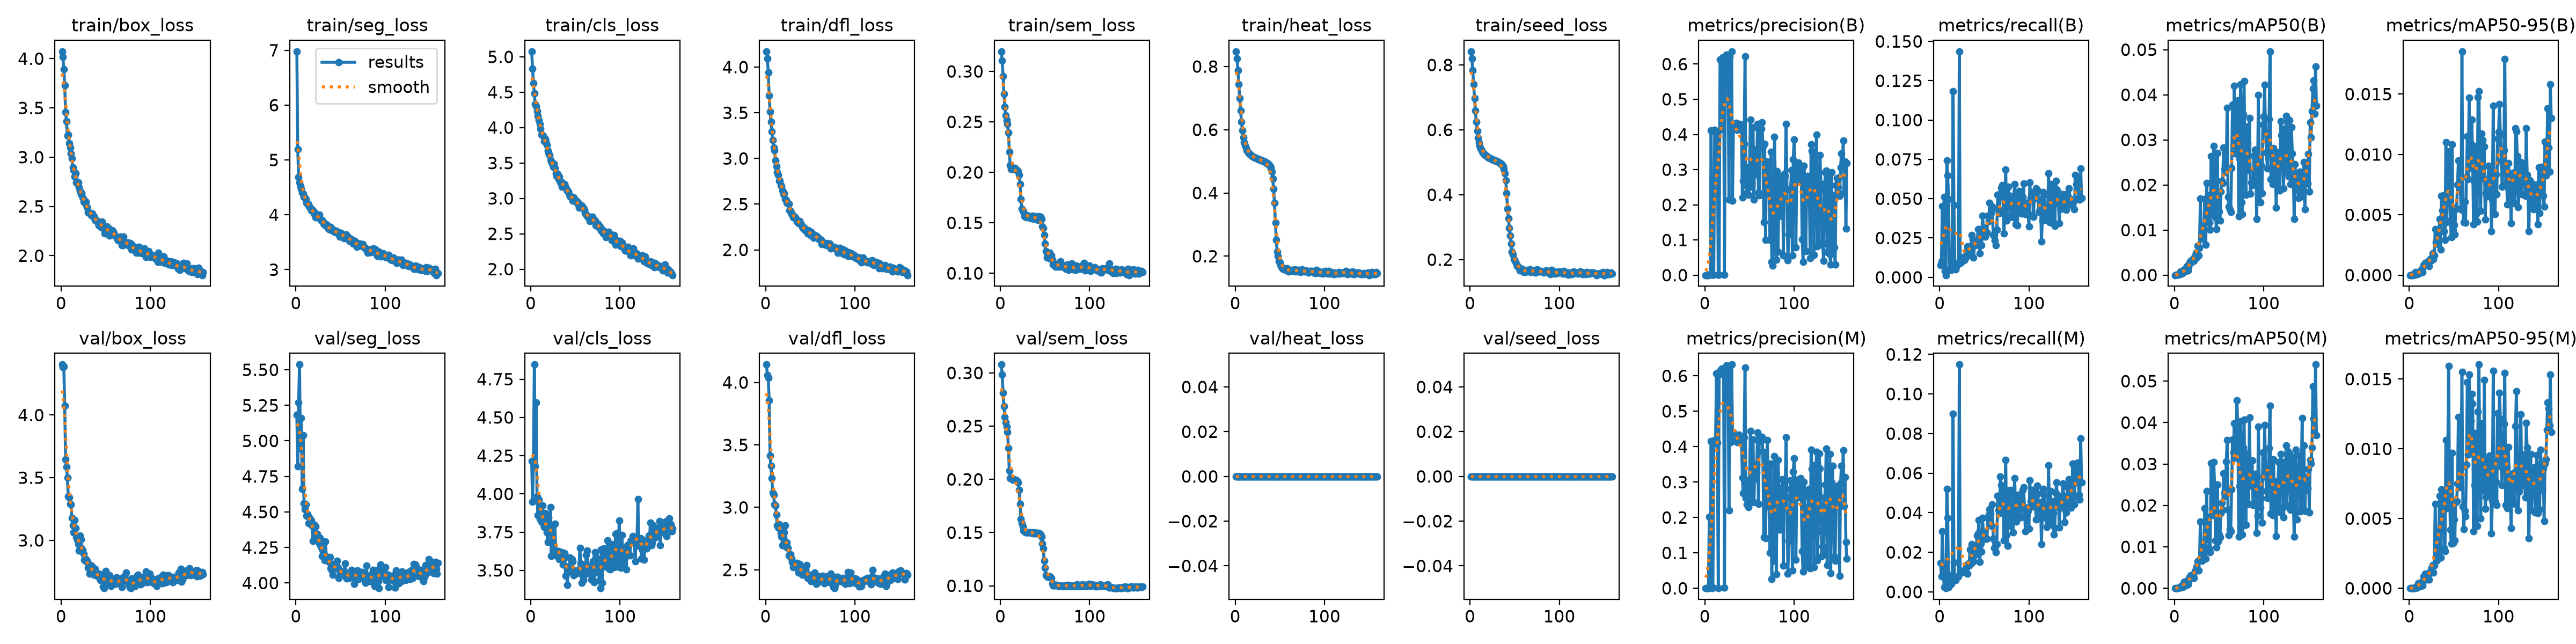

Data behind this chart, as committed beside it:
epoch, time, train/box_loss, train/seg_loss, train/cls_loss, train/dfl_loss, train/sem_loss, train/heat_loss, train/seed_loss, metrics/precision(B), metrics/recall(B), metrics/mAP50(B), metrics/mAP50-95(B), metrics/precision(M), metrics/recall(M), metrics/mAP50(M), metrics/mAP50-95(M), val/box_loss, val/seg_loss, val/cls_loss, val/dfl_loss, val/sem_loss, val/heat_loss, val/seed_loss
1, 30.54, 4.073, 6.98, 5.077, 4.171, 0.3198, 0.8477, 0.8416, 7e-05, 0.00761, 0, 0, 0.00025, 0.01472, 2e-05, 0, 4.403, 5.182, 4.216, 4.143, 0.3078, 0, 0
2, 52.49, 4.015, 5.194, 4.834, 4.097, 0.3107, 0.8258, 0.8197, 0.0001, 0.01016, 2e-05, 0, 8e-05, 0.00785, 1e-05, 0, 4.381, 4.82, 3.948, 4.058, 0.2985, 0, 0
3, 74.79, 3.891, 4.687, 4.628, 3.942, 0.2952, 0.7882, 0.7836, 0.00036, 0.04546, 9e-05, 2e-05, 0.00019, 0.03072, 3e-05, 1e-05, 4.387, 5.271, 4.218, 4.037, 0.2813, 0, 0
4, 97.14, 3.728, 4.586, 4.48, 3.691, 0.2778, 0.7432, 0.7406, 0.00013, 0.01524, 2e-05, 0, 0.0001, 0.01155, 2e-05, 0, 4.072, 5.537, 4.846, 3.856, 0.2688, 0, 0
5, 119.6, 3.459, 4.521, 4.333, 3.514, 0.2648, 0.6997, 0.6981, 0.0005, 0.05105, 0.00019, 4e-05, 0.202, 0.00231, 0.0001, 2e-05, 3.645, 4.944, 4.18, 3.416, 0.2585, 0, 0
6, 142, 3.364, 4.477, 4.299, 3.402, 0.2563, 0.6602, 0.659, 0.00312, 0.00416, 0.00022, 4e-05, 0.00178, 0.00231, 0.00014, 2e-05, 3.586, 5.159, 4.598, 3.331, 0.2536, 0, 0
7, 164.4, 3.218, 4.407, 4.233, 3.295, 0.2515, 0.6259, 0.6249, 0.4122, 0.00139, 0.00076, 0.00026, 0.4163, 0.00185, 0.00041, 9e-05, 3.499, 4.662, 3.983, 3.236, 0.2494, 0, 0
8, 186.8, 3.229, 4.386, 4.163, 3.204, 0.248, 0.5973, 0.597, 0.00084, 0.07414, 0.00035, 8e-05, 0.00053, 0.05193, 0.00031, 5e-05, 3.352, 5.038, 3.86, 3.117, 0.2447, 0, 0
9, 208.8, 3.139, 4.323, 4.108, 3.117, 0.2393, 0.5758, 0.5758, 0.001, 0.0646, 0.00038, 9e-05, 0.00178, 0.03751, 0.00031, 5e-05, 3.341, 4.561, 3.961, 3.103, 0.2295, 0, 0
10, 231.1, 3.095, 4.313, 4.049, 3.091, 0.2205, 0.5605, 0.5607, 0.00097, 0.04972, 0.00067, 0.00012, 0.408, 0.00231, 0.0011, 0.00035, 3.292, 4.519, 3.836, 3.023, 0.208, 0, 0
11, 253.5, 3.036, 4.288, 3.981, 2.981, 0.2068, 0.55, 0.5505, 0.4125, 0.00508, 0.00125, 0.00031, 0.4192, 0.00508, 0.00157, 0.00037, 3.288, 4.555, 3.853, 3.016, 0.2012, 0, 0
12, 276.1, 2.986, 4.22, 3.9, 2.914, 0.2031, 0.5419, 0.5425, 0.4058, 0.00462, 0.00117, 0.00028, 0.4136, 0.00508, 0.00138, 0.00026, 3.178, 4.473, 3.819, 2.942, 0.201, 0, 0
13, 298.4, 2.896, 4.203, 3.895, 2.849, 0.2039, 0.5357, 0.5366, 0.4045, 0.00462, 0.00087, 0.00019, 0.6067, 0.00416, 0.0007, 0.00015, 3.12, 4.485, 3.925, 2.857, 0.2004, 0, 0
14, 320.8, 2.871, 4.186, 3.888, 2.817, 0.2034, 0.5306, 0.5316, 0.4085, 0.00693, 0.00197, 0.00053, 0.4104, 0.00878, 0.00178, 0.00045, 3.064, 4.421, 3.804, 2.839, 0.1998, 0, 0
15, 343.1, 2.801, 4.147, 3.808, 2.755, 0.2031, 0.5268, 0.5279, 0.00132, 0.1183, 0.00107, 0.00026, 0.00106, 0.09004, 0.00099, 0.00021, 3.162, 4.463, 3.784, 2.864, 0.2, 0, 0
16, 365.2, 2.838, 4.133, 3.836, 2.754, 0.2041, 0.524, 0.5254, 0.00167, 0.04583, 0.00185, 0.00081, 0.6031, 0.01478, 0.00171, 0.00085, 3.097, 4.45, 3.875, 2.831, 0.1997, 0, 0
17, 387.5, 2.744, 4.08, 3.799, 2.706, 0.2026, 0.5213, 0.5228, 0.6126, 0.006, 0.00278, 0.00084, 0.6138, 0.006, 0.00269, 0.00073, 3.025, 4.438, 3.801, 2.797, 0.1994, 0, 0
18, 409.6, 2.731, 4.097, 3.757, 2.693, 0.2029, 0.5187, 0.5202, 0.6114, 0.00508, 0.00316, 0.00103, 0.6135, 0.006, 0.00313, 0.00105, 3.002, 4.404, 3.748, 2.767, 0.1991, 0, 0
19, 431.9, 2.743, 4.078, 3.676, 2.651, 0.2018, 0.5169, 0.5185, 0.4145, 0.00693, 0.00285, 0.00088, 0.6204, 0.00739, 0.0027, 0.00062, 2.97, 4.295, 3.686, 2.697, 0.1982, 0, 0
20, 453.9, 2.696, 4.023, 3.641, 2.61, 0.2012, 0.5147, 0.516, 0.6198, 0.00924, 0.00342, 0.00099, 0.6145, 0.00785, 0.0028, 0.00076, 2.919, 4.384, 3.847, 2.756, 0.1971, 0, 0
21, 476.1, 2.656, 4.041, 3.612, 2.62, 0.1976, 0.5129, 0.5142, 0.6157, 0.00878, 0.00362, 0.00116, 0.6179, 0.00785, 0.00324, 0.00089, 3.04, 4.409, 3.763, 2.799, 0.19, 0, 0
22, 498.6, 2.621, 3.958, 3.543, 2.555, 0.1885, 0.5118, 0.513, 0.00182, 0.1436, 0.00322, 0.00075, 0.00155, 0.1149, 0.00252, 0.00064, 3.007, 4.396, 3.915, 2.856, 0.1767, 0, 0
23, 521.1, 2.632, 3.98, 3.52, 2.546, 0.1735, 0.5107, 0.5118, 0.619, 0.00924, 0.00427, 0.00124, 0.623, 0.01016, 0.00412, 0.00112, 2.936, 4.329, 3.596, 2.686, 0.163, 0, 0
24, 543.4, 2.593, 3.953, 3.491, 2.516, 0.1641, 0.5094, 0.5109, 0.6264, 0.01062, 0.00497, 0.00137, 0.63, 0.0097, 0.00439, 0.00125, 2.925, 4.346, 3.775, 2.717, 0.1589, 0, 0
25, 565.6, 2.546, 3.962, 3.445, 2.506, 0.1621, 0.5079, 0.5091, 0.617, 0.01269, 0.00392, 0.00123, 0.625, 0.01062, 0.00525, 0.00148, 2.894, 4.311, 3.794, 2.676, 0.1556, 0, 0
26, 588, 2.566, 3.999, 3.49, 2.501, 0.1605, 0.5069, 0.5078, 0.624, 0.01062, 0.00648, 0.00181, 0.6274, 0.01016, 0.00645, 0.00168, 2.845, 4.277, 3.663, 2.617, 0.1517, 0, 0
27, 610.4, 2.531, 3.931, 3.426, 2.433, 0.1567, 0.5059, 0.5068, 0.2153, 0.01293, 0.00438, 0.00132, 0.2205, 0.01016, 0.00433, 0.00111, 2.837, 4.318, 3.805, 2.61, 0.1512, 0, 0
28, 632.6, 2.549, 3.905, 3.357, 2.429, 0.1566, 0.5049, 0.5051, 0.6214, 0.01109, 0.00599, 0.00163, 0.6251, 0.01109, 0.00688, 0.00162, 2.85, 4.253, 3.627, 2.623, 0.15, 0, 0
29, 654.6, 2.492, 3.89, 3.317, 2.392, 0.1556, 0.5033, 0.504, 0.4135, 0.01293, 0.01694, 0.00383, 0.4121, 0.01155, 0.01611, 0.00604, 2.838, 4.189, 3.624, 2.589, 0.1503, 0, 0
30, 676.6, 2.441, 3.897, 3.347, 2.39, 0.1576, 0.5024, 0.5033, 0.6361, 0.0168, 0.00845, 0.00273, 0.6319, 0.01349, 0.00716, 0.0022, 2.78, 4.231, 3.591, 2.56, 0.1503, 0, 0
31, 699.4, 2.44, 3.835, 3.268, 2.357, 0.1558, 0.5014, 0.5018, 0.2113, 0.01986, 0.00808, 0.00262, 0.4335, 0.00924, 0.00658, 0.00201, 2.812, 4.207, 3.626, 2.52, 0.1501, 0, 0
32, 721.2, 2.431, 3.84, 3.31, 2.359, 0.1559, 0.5002, 0.501, 0.4209, 0.01386, 0.00826, 0.00257, 0.4401, 0.01442, 0.0103, 0.00275, 2.736, 4.159, 3.572, 2.554, 0.15, 0, 0
33, 743.6, 2.433, 3.803, 3.224, 2.362, 0.1551, 0.499, 0.4989, 0.4154, 0.01986, 0.01034, 0.00356, 0.4255, 0.01339, 0.01012, 0.00406, 2.804, 4.291, 3.614, 2.549, 0.1501, 0, 0
34, 765.8, 2.409, 3.827, 3.233, 2.345, 0.1567, 0.4976, 0.497, 0.4158, 0.01894, 0.0169, 0.00464, 0.425, 0.02135, 0.01927, 0.00663, 2.76, 4.188, 3.616, 2.519, 0.1503, 0, 0
35, 788.5, 2.427, 3.803, 3.161, 2.311, 0.1542, 0.4951, 0.4936, 0.433, 0.01537, 0.00669, 0.00213, 0.4327, 0.01434, 0.00713, 0.00219, 2.789, 4.166, 3.62, 2.555, 0.1499, 0, 0
36, 810.6, 2.396, 3.76, 3.213, 2.319, 0.1568, 0.4944, 0.4924, 0.4133, 0.02679, 0.02046, 0.00655, 0.4119, 0.02402, 0.02342, 0.00709, 2.735, 4.174, 3.538, 2.511, 0.1497, 0, 0
37, 833.2, 2.402, 3.743, 3.166, 2.294, 0.1544, 0.4915, 0.4869, 0.4145, 0.02402, 0.01291, 0.00538, 0.4139, 0.02309, 0.01197, 0.00493, 2.727, 4.15, 3.58, 2.478, 0.1493, 0, 0
38, 855.1, 2.364, 3.73, 3.204, 2.313, 0.154, 0.4889, 0.48, 0.4259, 0.01247, 0.01764, 0.00661, 0.4339, 0.01534, 0.01707, 0.00663, 2.775, 4.184, 3.611, 2.545, 0.1501, 0, 0
39, 877.5, 2.359, 3.78, 3.154, 2.289, 0.1551, 0.4844, 0.4666, 0.4302, 0.02032, 0.01157, 0.00363, 0.4262, 0.01848, 0.0095, 0.0029, 2.734, 4.102, 3.463, 2.501, 0.1492, 0, 0
40, 899.6, 2.356, 3.714, 3.126, 2.28, 0.1563, 0.4785, 0.4445, 0.4194, 0.02032, 0.01009, 0.0029, 0.4185, 0.02079, 0.00869, 0.00266, 2.736, 4.092, 3.525, 2.507, 0.1495, 0, 0
41, 921.8, 2.34, 3.724, 3.102, 2.248, 0.1556, 0.4676, 0.4051, 0.4261, 0.02263, 0.02633, 0.01101, 0.4276, 0.02263, 0.03024, 0.01063, 2.713, 4.059, 3.406, 2.463, 0.1494, 0, 0
42, 944.3, 2.307, 3.726, 3.099, 2.241, 0.1527, 0.4447, 0.3569, 0.2204, 0.02217, 0.01381, 0.00441, 0.3124, 0.02855, 0.01761, 0.00574, 2.732, 4.119, 3.518, 2.483, 0.1494, 0, 0
43, 967, 2.32, 3.686, 3.054, 2.242, 0.1565, 0.4135, 0.3264, 0.2686, 0.03047, 0.01837, 0.00752, 0.2679, 0.02955, 0.02163, 0.00865, 2.71, 4.103, 3.492, 2.482, 0.1489, 0, 0
44, 989.7, 2.331, 3.7, 3.03, 2.212, 0.1544, 0.3679, 0.2973, 0.3727, 0.0306, 0.0287, 0.01028, 0.4262, 0.03631, 0.03051, 0.01594, 2.682, 4.138, 3.583, 2.475, 0.149, 0, 0
45, 1012, 2.283, 3.71, 3.028, 2.218, 0.1559, 0.3055, 0.2736, 0.6222, 0.01524, 0.0243, 0.00974, 0.6226, 0.01524, 0.02427, 0.00778, 2.714, 4.138, 3.571, 2.502, 0.1482, 0, 0
46, 1035, 2.345, 3.668, 3, 2.203, 0.1541, 0.251, 0.2496, 0.2563, 0.02542, 0.01285, 0.00454, 0.2555, 0.0245, 0.01162, 0.0042, 2.723, 4.158, 3.574, 2.54, 0.1462, 0, 0
47, 1057, 2.307, 3.676, 2.968, 2.182, 0.1467, 0.2143, 0.2246, 0.2344, 0.02042, 0.01017, 0.00313, 0.237, 0.02044, 0.00985, 0.0032, 2.63, 4.107, 3.56, 2.435, 0.1399, 0, 0
48, 1079, 2.304, 3.677, 3.011, 2.214, 0.1448, 0.2013, 0.2158, 0.3065, 0.0393, 0.02712, 0.01082, 0.3046, 0.03745, 0.02504, 0.00972, 2.619, 4.037, 3.468, 2.433, 0.1353, 0, 0
49, 1101, 2.228, 3.603, 2.977, 2.189, 0.138, 0.1844, 0.2015, 0.2288, 0.03151, 0.01221, 0.0037, 0.2287, 0.02922, 0.01134, 0.00323, 2.738, 4.083, 3.482, 2.459, 0.1235, 0, 0
50, 1123, 2.258, 3.67, 2.961, 2.16, 0.1293, 0.1807, 0.1998, 0.2987, 0.03145, 0.01409, 0.00415, 0.2992, 0.03006, 0.01304, 0.00495, 2.755, 4.067, 3.498, 2.447, 0.1169, 0, 0
51, 1146, 2.294, 3.66, 2.963, 2.196, 0.122, 0.1719, 0.1933, 0.4416, 0.02597, 0.01214, 0.00338, 0.4437, 0.02689, 0.01234, 0.00344, 2.659, 4.073, 3.488, 2.41, 0.1097, 0, 0
52, 1168, 2.248, 3.625, 2.927, 2.178, 0.1158, 0.1643, 0.1847, 0.2518, 0.02793, 0.01851, 0.00555, 0.2469, 0.02713, 0.01819, 0.00618, 2.683, 4.079, 3.486, 2.427, 0.1086, 0, 0
53, 1191, 2.278, 3.605, 2.941, 2.165, 0.1178, 0.1605, 0.1795, 0.4173, 0.02864, 0.02093, 0.00551, 0.4182, 0.02681, 0.02064, 0.00624, 2.709, 4.06, 3.483, 2.445, 0.1082, 0, 0
54, 1213, 2.206, 3.572, 2.87, 2.135, 0.1175, 0.1629, 0.1785, 0.4207, 0.0393, 0.0204, 0.0075, 0.42, 0.03747, 0.01892, 0.0075, 2.719, 4.085, 3.504, 2.45, 0.1083, 0, 0
55, 1235, 2.261, 3.615, 2.906, 2.161, 0.1201, 0.1624, 0.1757, 0.2145, 0.03567, 0.02832, 0.0095, 0.2422, 0.03902, 0.02774, 0.01228, 2.708, 4.136, 3.648, 2.478, 0.1089, 0, 0
56, 1257, 2.248, 3.641, 2.891, 2.157, 0.1145, 0.1566, 0.1673, 0.3559, 0.04725, 0.02354, 0.00734, 0.3497, 0.04163, 0.02311, 0.00725, 2.638, 4.038, 3.544, 2.432, 0.1083, 0, 0
57, 1279, 2.259, 3.616, 2.897, 2.137, 0.1177, 0.1595, 0.1712, 0.3111, 0.03978, 0.02284, 0.0075, 0.309, 0.03932, 0.02217, 0.00747, 2.654, 4.031, 3.42, 2.389, 0.1071, 0, 0
58, 1301, 2.252, 3.597, 2.868, 2.144, 0.1136, 0.1615, 0.1716, 0.287, 0.04146, 0.02381, 0.00546, 0.3273, 0.03329, 0.03065, 0.00861, 2.673, 4.052, 3.516, 2.397, 0.1022, 0, 0
59, 1323, 2.229, 3.58, 2.869, 2.121, 0.1088, 0.1571, 0.1675, 0.4303, 0.04504, 0.03711, 0.01854, 0.4402, 0.0442, 0.03574, 0.01552, 2.656, 4.037, 3.437, 2.421, 0.1002, 0, 0
60, 1345, 2.202, 3.527, 2.836, 2.125, 0.1082, 0.151, 0.161, 0.2347, 0.02683, 0.01735, 0.00535, 0.2386, 0.02693, 0.01898, 0.00584, 2.658, 4.038, 3.472, 2.449, 0.1002, 0, 0
... 99 more rows
